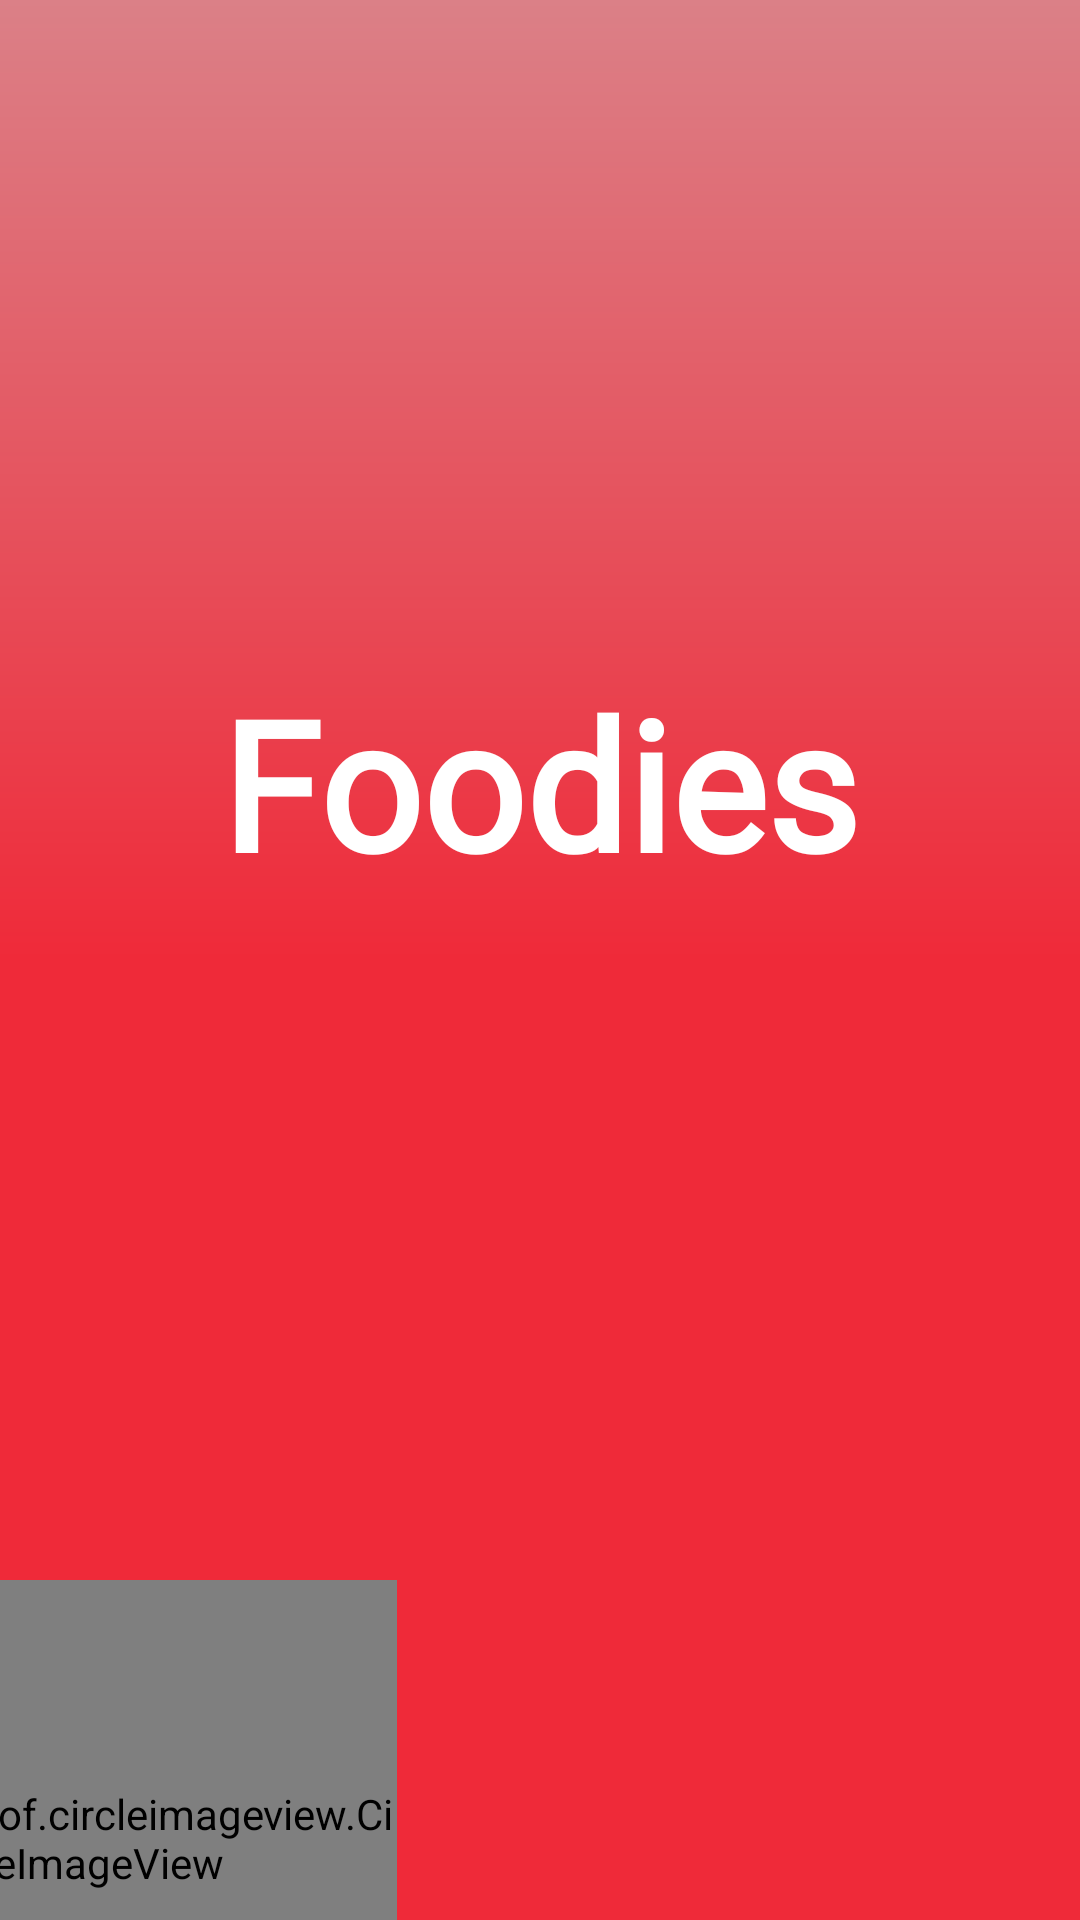

Here is an Android app screen rendered from its layout file. Give the layout XML and the strings, colors and styles it references.
<!-- AndroidManifest.xml: application theme Base.Theme.EatsEase -->
<!-- res/layout/fragment_splash.xml -->
<?xml version="1.0" encoding="utf-8"?>
<FrameLayout xmlns:android="http://schemas.android.com/apk/res/android"
    xmlns:app="http://schemas.android.com/apk/res-auto"
    xmlns:tools="http://schemas.android.com/tools"
    android:layout_width="match_parent"
    android:layout_height="match_parent"

    android:background="@drawable/gradient_background">

    <androidx.constraintlayout.widget.ConstraintLayout
        android:layout_width="match_parent"
        android:layout_height="match_parent">

        <TextView
            android:id="@+id/eatsease"
            android:layout_width="wrap_content"
            android:layout_height="wrap_content"
            android:fontFamily="@font/lobster"
            android:padding="10dp"
            android:text="@string/eatsease"
            android:textColor="@color/white"
            android:textSize="60sp"
            android:textStyle="bold"
            app:layout_constraintBottom_toBottomOf="parent"
            app:layout_constraintEnd_toEndOf="parent"
            app:layout_constraintStart_toStartOf="parent"
            app:layout_constraintTop_toTopOf="parent"
            app:layout_constraintVertical_bias="0.39" />


        <de.hdodenhof.circleimageview.CircleImageView
            android:id="@+id/circularImageView"
            android:layout_width="208dp"
            android:layout_height="172dp"
            android:layout_centerInParent="true"
            android:layout_marginTop="216dp"
            android:layout_marginEnd="228dp"
            android:src="@drawable/whatsapp_image_2024_08_13_at_16_58_52_4abd5b23"
            app:layout_constraintEnd_toEndOf="parent"
            app:layout_constraintTop_toBottomOf="@+id/eatsease"
            tools:ignore="MissingClass,MissingConstraints" />

    </androidx.constraintlayout.widget.ConstraintLayout>
</FrameLayout>
<!-- resources referenced by this layout -->
<resources>
  <color name="white">#FFFFFFFF</color>
  <!-- drawable gradient_background (drawable) -->
  <?xml version="1.0" encoding="utf-8"?>
  <shape xmlns:android="http://schemas.android.com/apk/res/android"
      android:shape="rectangle">
      <gradient
          android:startColor="#EF2A39"
          android:centerColor="#EF2A39"
          android:endColor="#DB8087"
          android:angle="90"
          android:type="linear"/>
  </shape>
  <string name="eatsease">Foodies</string>
  <style name="Base.Theme.EatsEase" parent="Theme.Material3.DayNight.NoActionBar">
          
          <item name="colorPrimary">@color/colorPrimary</item>
  
          
          <item name="colorSecondary">@color/colorSecondary</item>
          <item name="colorOnSecondary">@color/colorOnSecondary</item>
  
          
      </style>
  <color name="colorPrimary">#FFFFFFFF</color>
  <color name="colorSecondary">#EF2A39</color>
  <color name="colorOnSecondary">#FFFFFFFF</color>
</resources>
